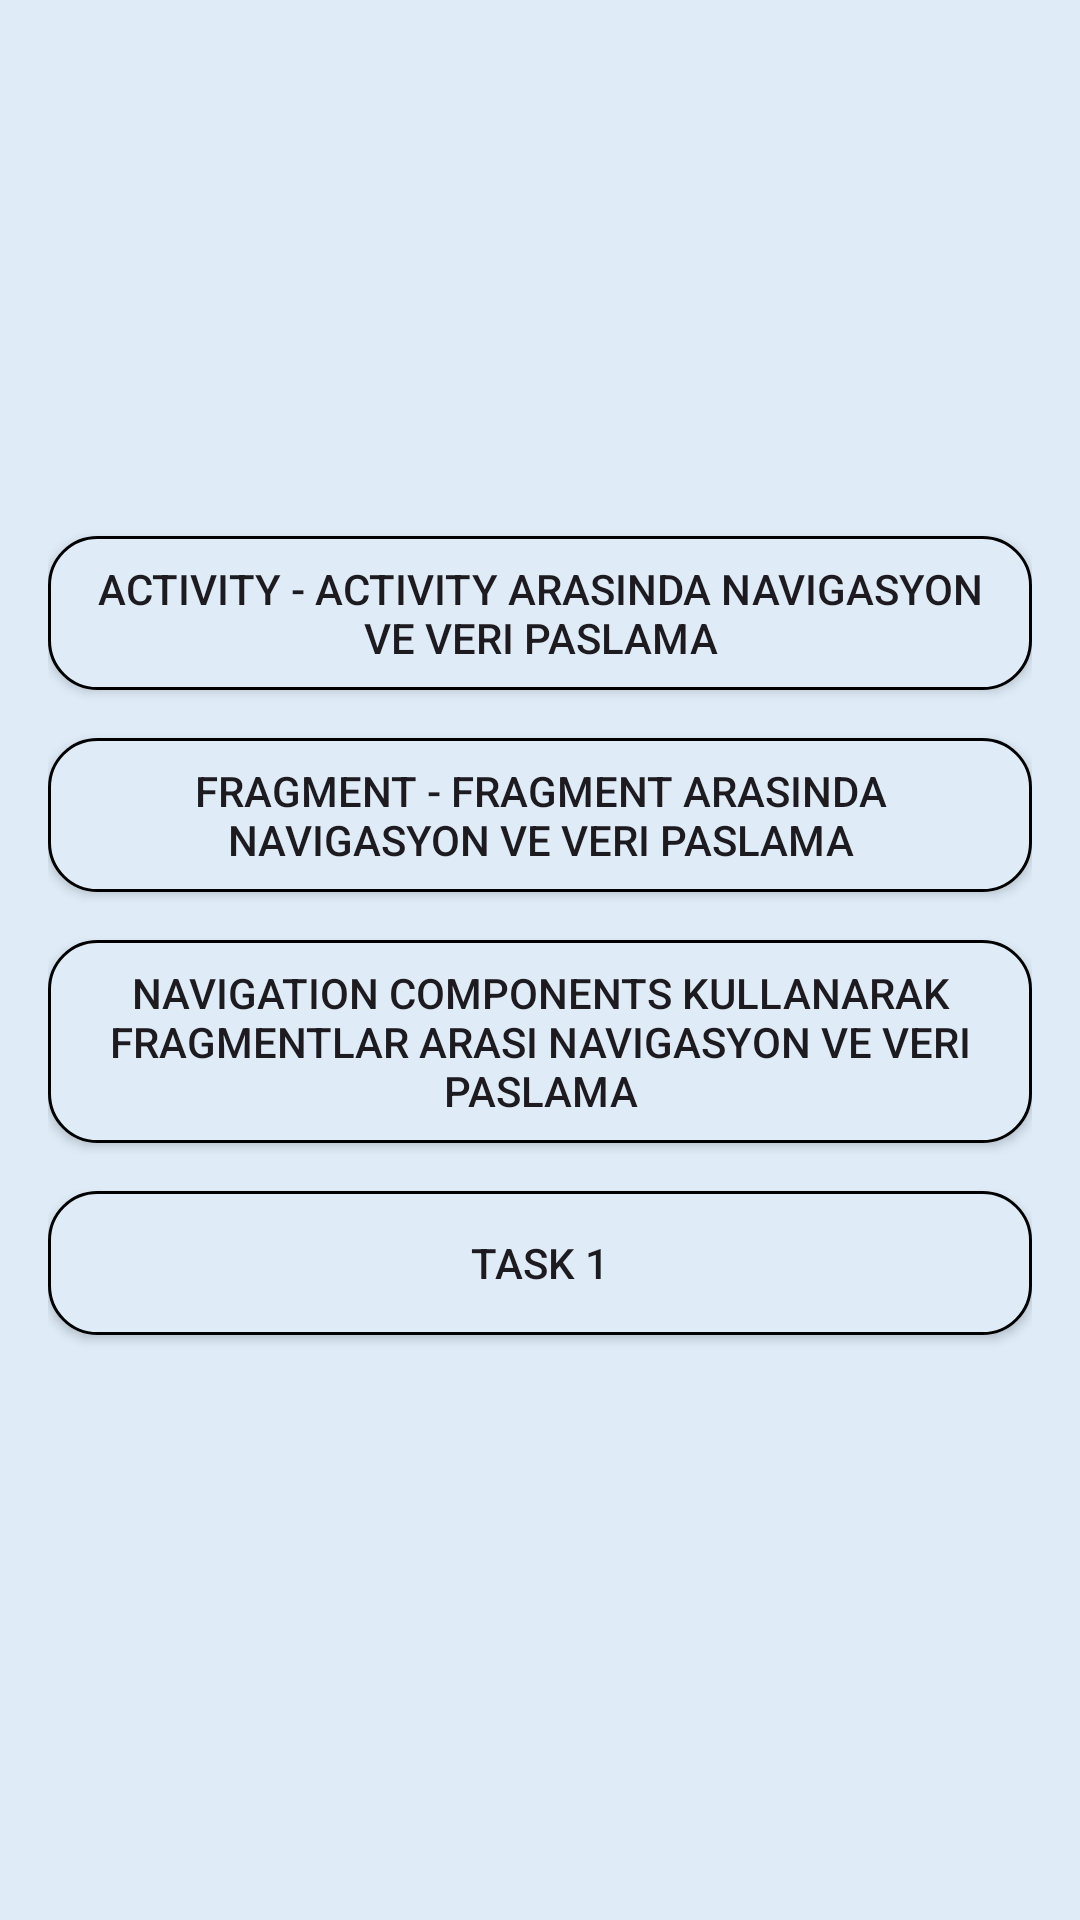

This screen was rendered from an Android layout file. Write that file and the resources it references.
<!-- AndroidManifest.xml: application theme Theme.TaskIntern -->
<!-- res/layout/activity_select_task.xml -->
<?xml version="1.0" encoding="utf-8"?>
<LinearLayout xmlns:android="http://schemas.android.com/apk/res/android"
    xmlns:app="http://schemas.android.com/apk/res-auto"
    xmlns:tools="http://schemas.android.com/tools"
    android:layout_width="match_parent"
    android:layout_height="match_parent"
    android:background="@color/background"
    android:gravity="center"
    android:orientation="vertical"
    android:padding="@dimen/dp_16"
    tools:context=".view.SelectTaskActivity">

    <androidx.appcompat.widget.AppCompatButton
        android:id="@+id/button_task1"
        android:layout_width="match_parent"
        android:layout_height="wrap_content"
        android:layout_marginBottom="@dimen/dp_16"
        android:background="@drawable/button_bg"
        android:padding="@dimen/dp_8"
        android:text="@string/task1_text" />

    <androidx.appcompat.widget.AppCompatButton
        android:id="@+id/button_task2"
        android:layout_width="match_parent"
        android:layout_height="wrap_content"
        android:layout_marginBottom="@dimen/dp_16"
        android:background="@drawable/button_bg"
        android:padding="@dimen/dp_8"
        android:text="@string/task2_text" />

    <androidx.appcompat.widget.AppCompatButton
        android:id="@+id/button_task3"
        android:layout_width="match_parent"
        android:layout_height="wrap_content"
        android:layout_marginBottom="@dimen/dp_16"
        android:background="@drawable/button_bg"
        android:padding="@dimen/dp_8"
        android:text="@string/task3_text" />

    <androidx.appcompat.widget.AppCompatButton
        android:id="@+id/button_task4"
        android:layout_width="match_parent"
        android:layout_height="wrap_content"
        android:layout_marginBottom="@dimen/dp_16"
        android:background="@drawable/button_bg"
        android:padding="@dimen/dp_8"
        android:text="@string/task4_text" />

</LinearLayout>
<!-- resources referenced by this layout -->
<resources>
  <color name="background">#DFECF8</color>
  <dimen name="dp_16">16dp</dimen>
  <dimen name="dp_8">8dp</dimen>
  <!-- drawable button_bg (drawable) -->
  <shape xmlns:android="http://schemas.android.com/apk/res/android"
      android:shape="rectangle">
      <solid android:color="#DFECF8" />
      <stroke
          android:width="1dp"
      android:color="@android:color/black" />
      <corners android:radius="16dp" />
  </shape>
  <string name="task1_text">Activity - Activity arasında navigasyon ve veri paslama</string>
  <string name="task2_text">Fragment - Fragment arasında navigasyon ve veri paslama</string>
  <string name="task3_text">Navigation Components kullanarak Fragmentlar arası navigasyon ve veri paslama</string>
  <string name="task4_text">Task 1</string>
  <style name="Theme.TaskIntern" parent="Base.Theme.TaskIntern" />
  <style name="Base.Theme.TaskIntern" parent="Theme.Material3.DayNight.NoActionBar">
          
          
      </style>
</resources>
